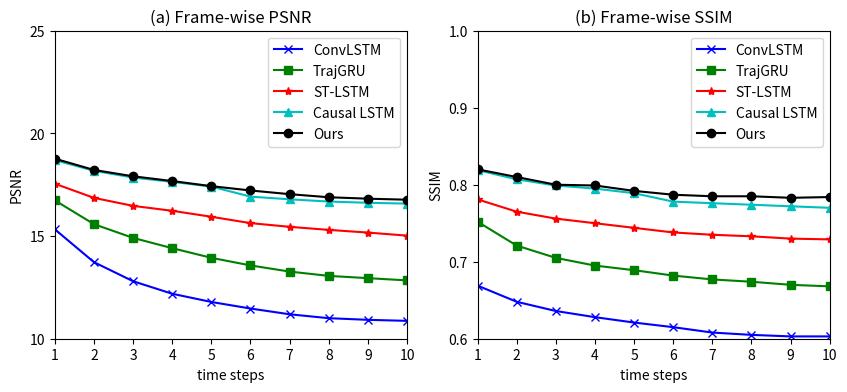

Write Python code to recreate this figure.
# -*- coding: utf-8 -*-
""" 
subplots_matplot_test01
fun:
	draw multi-pictures 
env:
	Linux ubuntu 4.4.0-31-generic x86_64 GNU;python 2.7;tensorflow1.10.1;Keras2.2.4
	pip2,matplotlib2.2.3
"""
from __future__ import print_function
import matplotlib.pyplot as plt
import numpy as np

psnr_per_seq1 = [
15.33,
13.73,
12.8,
12.19,
11.79,
11.47,
11.19,
11,
10.92,
10.87
]
psnr_per_seq2 = [
16.74,
15.58,
14.91,
14.41,
13.94,
13.57,
13.27,
13.06,
12.95,
12.84
]
psnr_per_seq3 = [
17.55,
16.86,
16.47,
16.23,
15.94,
15.63,
15.45,
15.3,
15.17,
15.02
]
psnr_per_seq4 = [
18.7,
18.18,
17.85,
17.64,
17.41,
16.92,
16.79,
16.68,
16.62,
16.58
]
psnr_per_seq5 = [
18.77,
18.22,
17.91,
17.68,
17.43,
17.22,
17.04,
16.89,
16.82,
16.77
]

ssim1 = [
0.669,
0.648,
0.636,
0.628,
0.621,
0.615,
0.608,
0.605,
0.603,
0.603
]
ssim2 = [
0.752,
0.721,
0.705,
0.695,
0.689,
0.682,
0.677,
0.674,
0.67,
0.668
]
ssim3 = [
0.781,
0.765,
0.756,
0.75,
0.744,
0.738,
0.735,
0.733,
0.73,
0.729
]
ssim4 = [
0.819,
0.807,
0.799,
0.795,
0.789,
0.778,
0.776,
0.774,
0.772,
0.77
]
ssim5 = [
0.82,
0.81,
0.8,
0.799,
0.792,
0.787,
0.785,
0.785,
0.783,
0.784
]
 
if __name__ == '__main__' :
    #print('ssim6',ssim6)
    #print('psnr_per_seq6',psnr_per_seq6)
    #for index,val in enumerate(ssim6):
    #   print('index',index)
    #print (ssim6.index)
    fig = plt.figure("expermenets",figsize=(10,4))
    #plt.suptitle("Comparisons of different models on test set.")  # 图片名称
    plt.subplot(1,2,1)
    plt.plot(np.arange(1, 11, 1),psnr_per_seq1, 'bx-',
             np.arange(1, 11, 1),psnr_per_seq2, 'gs-',
             np.arange(1, 11, 1),psnr_per_seq3, 'r*-',
             np.arange(1, 11, 1),psnr_per_seq4, 'c^-',
             np.arange(1, 11, 1),psnr_per_seq5, 'ko-')
    plt.axis('on')  # 关掉坐标轴为 off
    plt.title('(a) Frame-wise PSNR')  # 图像题目
    plt.legend(["ConvLSTM","TrajGRU","ST-LSTM","Causal LSTM","Ours"],loc='best')
    plt.grid(False)
    plt.xlabel('time steps')
    plt.ylabel('PSNR')
    plt.xticks(np.arange(1, 11, step=1), rotation=0) #xticks>xlim
    plt.yticks(np.arange(10, 26, step=5), rotation=0) #yticks>ylim
    plt.xlim(1,10)
    plt.ylim(10, 25)


    plt.subplot(1,2,2)
    plt.plot(np.arange(1, 11, 1),ssim1, 'bx-',
             np.arange(1, 11, 1),ssim2, 'gs-',
             np.arange(1, 11, 1),ssim3, 'r*-',
             np.arange(1, 11, 1),ssim4, 'c^-',
             np.arange(1, 11, 1),ssim5, 'ko-')
    plt.axis('on')  # 关掉坐标轴为 off
    plt.title('(b) Frame-wise SSIM')  # 图像题目
    plt.legend(["ConvLSTM","TrajGRU","ST-LSTM","Causal LSTM","Ours"]) #,loc='lower right'
    plt.xlabel('time steps')
    plt.ylabel('SSIM')
    plt.xticks(np.arange(1, 11, step=1),rotation=0)#设置x轴刻度的表现方式
    plt.yticks(np.arange(0.6, 1.1, step=0.1), rotation=0)
    plt.xlim(1,10) #xticks>xlim
    plt.ylim(0.6, 1)

    plt.savefig("result.jpg")
    plt.show()


